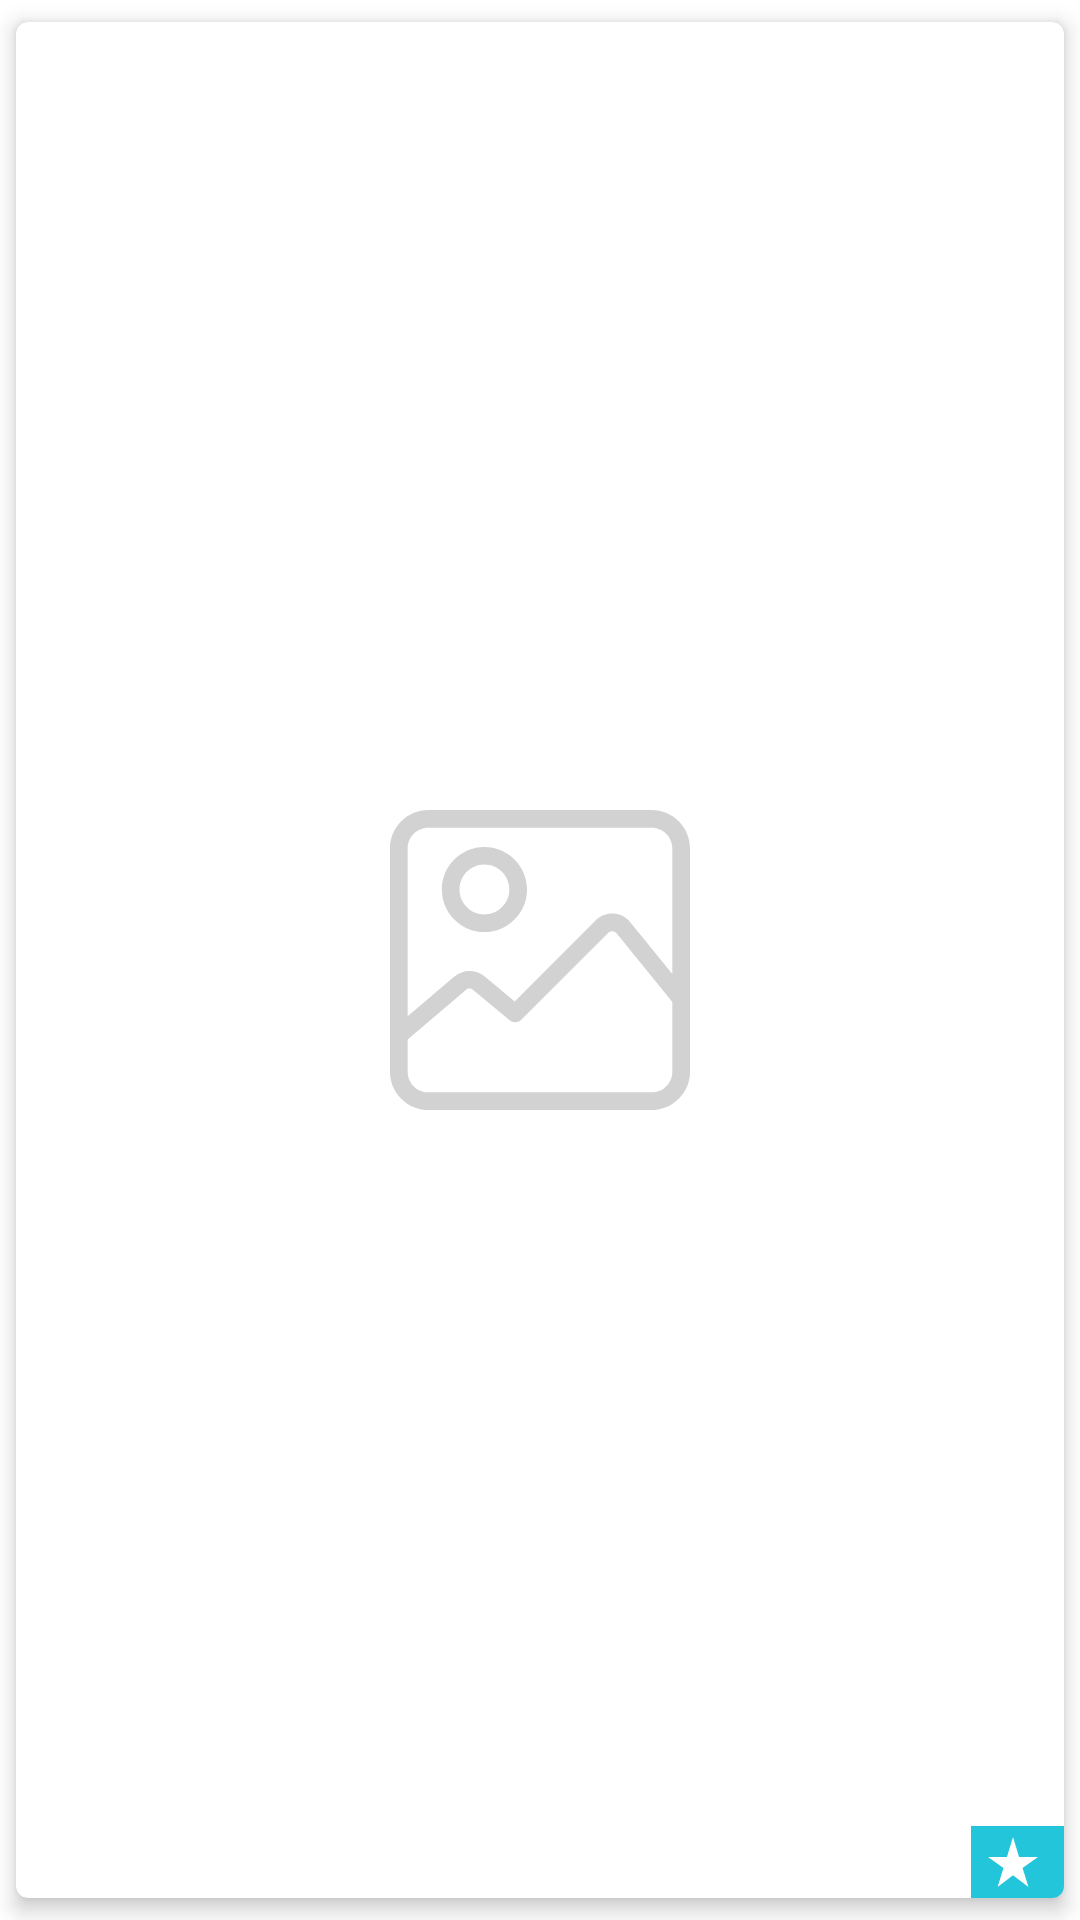

Reconstruct the res/layout file that produces this screen, plus the resources it refers to.
<!-- AndroidManifest.xml: application theme Theme.Paging3Example -->
<!-- res/layout/movie_row.xml -->
<?xml version="1.0" encoding="utf-8"?>
<androidx.cardview.widget.CardView xmlns:android="http://schemas.android.com/apk/res/android"
    xmlns:app="http://schemas.android.com/apk/res-auto"
    xmlns:tools="http://schemas.android.com/tools"
    android:layout_width="match_parent"
    android:layout_height="wrap_content"
    android:orientation="vertical"
    app:cardCornerRadius="4dp"
    app:cardElevation="4dp"
    app:cardUseCompatPadding="true">

    <ImageView
        android:layout_width="100dp"
        android:layout_height="100dp"
        android:layout_gravity="center"
        android:scaleType="fitCenter"
        app:srcCompat="@drawable/ic_image" />

    <ImageView
        android:id="@+id/imageViewMovie"
        android:layout_width="match_parent"
        android:layout_height="280dp" />

    <LinearLayout
        android:layout_width="wrap_content"
        android:layout_height="wrap_content"
        android:layout_gravity="end|bottom"
        android:background="#DD00BCD4"
        android:paddingStart="4dp"
        android:paddingTop="2dp"
        android:paddingEnd="4dp"
        android:paddingBottom="2dp">

        <ImageView
            android:layout_width="wrap_content"
            android:layout_height="wrap_content"
            android:layout_marginEnd="3dp"
            app:srcCompat="@drawable/ic_rate" />

        <TextView
            android:id="@+id/textViewRating"
            android:layout_width="wrap_content"
            android:layout_height="wrap_content"
            android:textColor="@color/white"
            tools:text="6.5" />

    </LinearLayout>

</androidx.cardview.widget.CardView>
<!-- resources referenced by this layout -->
<resources>
  <color name="white">#FFFFFFFF</color>
  <!-- drawable ic_image (drawable) -->
  <?xml version="1.0" encoding="utf-8"?>
  <vector xmlns:android="http://schemas.android.com/apk/res/android"
      android:width="200dp"
      android:height="200dp"
      android:viewportWidth="512"
      android:viewportHeight="512">
      <path
          android:fillColor="#D2D2D2"
          android:pathData="M446.575,0H65.425C29.349,0 0,29.35 0,65.426v381.149C0,482.65 29.349,512 65.425,512h381.15C482.651,512 512,482.65 512,446.574V65.426C512,29.35 482.651,0 446.575,0zM481.842,446.575c0,19.447 -15.821,35.267 -35.267,35.267H65.425c-19.447,0 -35.268,-15.821 -35.268,-35.267v-55.007l99.255,-84.451c3.622,-3.082 8.906,-3.111 12.562,-0.075l62.174,51.628c5.995,4.977 14.795,4.569 20.304,-0.946L372.181,209.77c2.67,-2.675 5.783,-2.935 7.408,-2.852c1.62,0.083 4.695,0.661 7.078,3.596l95.176,117.19V446.575zM481.842,279.865l-71.766,-88.366c-7.117,-8.764 -17.666,-14.122 -28.942,-14.701c-11.268,-0.57 -22.317,3.672 -30.294,11.662L212.832,326.681l-51.59,-42.839c-14.959,-12.422 -36.563,-12.293 -51.373,0.308l-79.712,67.822V65.426c0,-19.447 15.821,-35.268 35.268,-35.268h381.15c19.447,0 35.267,15.821 35.267,35.268V279.865z"/>
      <path
          android:fillColor="#D2D2D2"
          android:pathData="M161.174,62.995c-40.095,0 -72.713,32.62 -72.713,72.713c0,40.094 32.619,72.713 72.713,72.713s72.713,-32.619 72.713,-72.713S201.269,62.995 161.174,62.995zM161.174,178.264c-23.466,0 -42.556,-19.091 -42.556,-42.556c0,-23.466 19.09,-42.556 42.556,-42.556c23.466,0 42.556,19.091 42.556,42.556S184.64,178.264 161.174,178.264z"/>
  </vector>
  <!-- drawable ic_rate (drawable) -->
  <vector xmlns:android="http://schemas.android.com/apk/res/android"
      android:width="20dp"
      android:height="20dp"
      android:viewportWidth="24"
      android:viewportHeight="24">
      <path
          android:fillColor="@android:color/white"
          android:pathData="M14.43,10l-2.43,-8l-2.43,8l-7.57,0l6.18,4.41l-2.35,7.59l6.17,-4.69l6.18,4.69l-2.35,-7.59l6.17,-4.41z" />
  </vector>
  <style name="Theme.Paging3Example" parent="Theme.MaterialComponents.Light.DarkActionBar">
          
          <item name="colorPrimary">@color/blue_500</item>
          <item name="colorPrimaryVariant">@color/blue_700</item>
          <item name="colorOnPrimary">@color/white</item>
          
          <item name="colorSecondary">@color/pink_500</item>
          <item name="colorSecondaryVariant">@color/pink_700</item>
          <item name="colorOnSecondary">@color/black</item>
          
          <item name="android:statusBarColor" tools:targetApi="l">?attr/colorPrimaryVariant</item>
          
      </style>
  <color name="blue_500">#2196F3</color>
  <color name="blue_700">#1976D2</color>
  <color name="pink_500">#FF4081</color>
  <color name="pink_700">#E91E63</color>
  <color name="black">#FF000000</color>
</resources>
